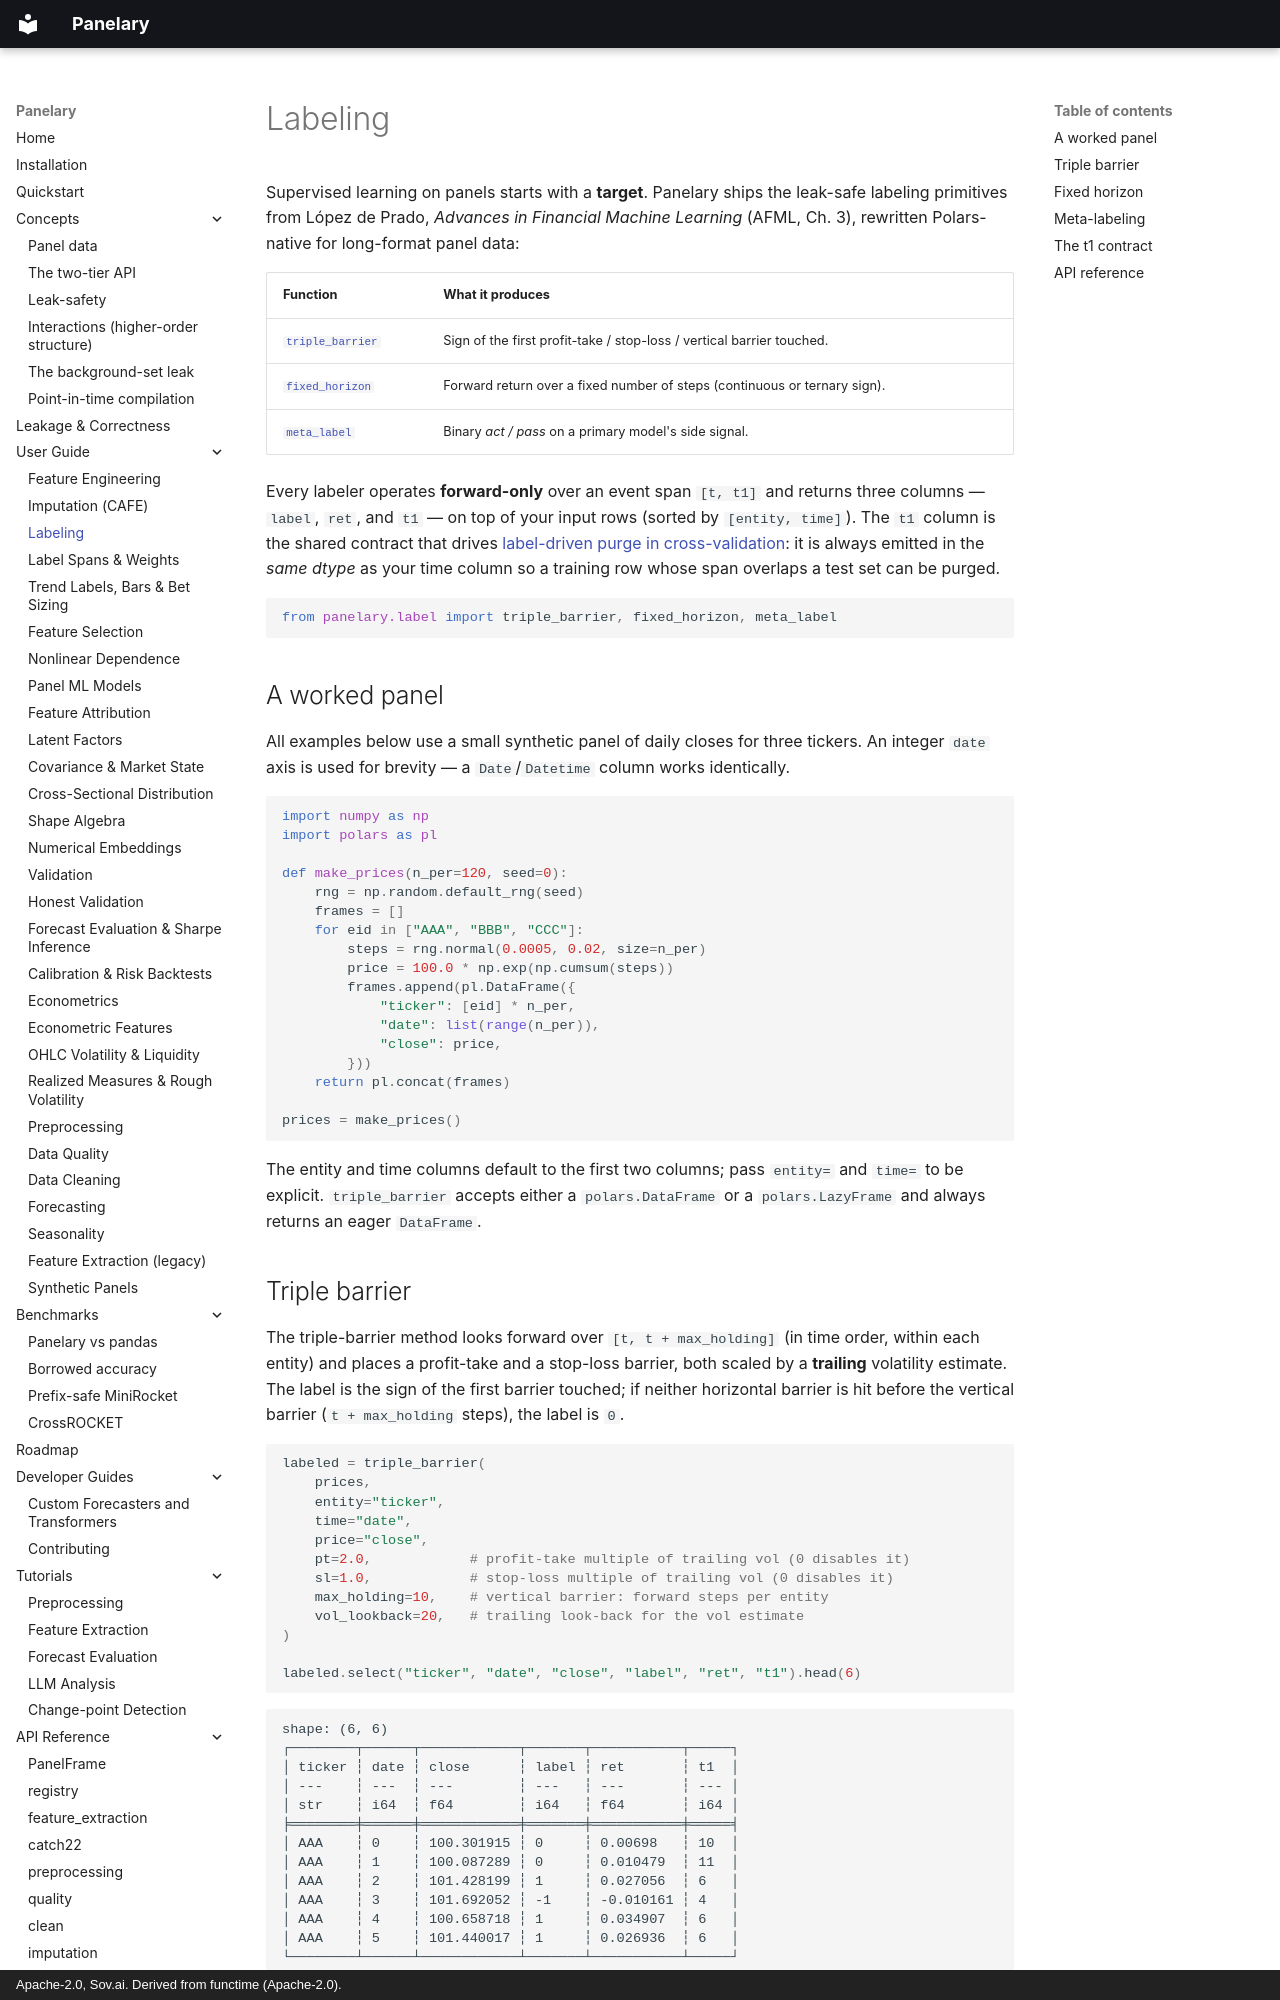

repository: sovai-research/panelary · page: user-guide/labeling/index.html · generator: mkdocs · copyright: Apache-2.0, Sov.ai. Derived from functime (Apache-2.0).

# Labeling

Supervised learning on panels starts with a **target**. Panelary ships the
leak-safe labeling primitives from López de Prado, *Advances in Financial
Machine Learning* (AFML, Ch. 3), rewritten Polars-native for long-format panel
data:

| Function | What it produces |
| --- | --- |
| [`triple_barrier`](#triple-barrier) | Sign of the first profit-take / stop-loss / vertical barrier touched. |
| [`fixed_horizon`](#fixed-horizon) | Forward return over a fixed number of steps (continuous or ternary sign). |
| [`meta_label`](#meta-labeling) | Binary *act / pass* on a primary model's side signal. |

Every labeler operates **forward-only** over an event span `[t, t1]` and returns
three columns — `label`, `ret`, and `t1` — on top of your input rows (sorted by
`[entity, time]`). The `t1` column is the shared contract that drives
[label-driven purge in cross-validation](#the-t1-contract): it is always emitted
in the *same dtype* as your time column so a training row whose span overlaps a
test set can be purged.

```python
from panelary.label import triple_barrier, fixed_horizon, meta_label
```

## A worked panel

All examples below use a small synthetic panel of daily closes for three
tickers. An integer `date` axis is used for brevity — a `Date`/`Datetime` column
works identically.

```python
import numpy as np
import polars as pl

def make_prices(n_per=120, seed=0):
    rng = np.random.default_rng(seed)
    frames = []
    for eid in ["AAA", "BBB", "CCC"]:
        steps = rng.normal(0.0005, 0.02, size=n_per)
        price = 100.0 * np.exp(np.cumsum(steps))
        frames.append(pl.DataFrame({
            "ticker": [eid] * n_per,
            "date": list(range(n_per)),
            "close": price,
        }))
    return pl.concat(frames)

prices = make_prices()
```

The entity and time columns default to the first two columns; pass `entity=` and
`time=` to be explicit. `triple_barrier` accepts either a `polars.DataFrame` or
a `polars.LazyFrame` and always returns an eager `DataFrame`.
